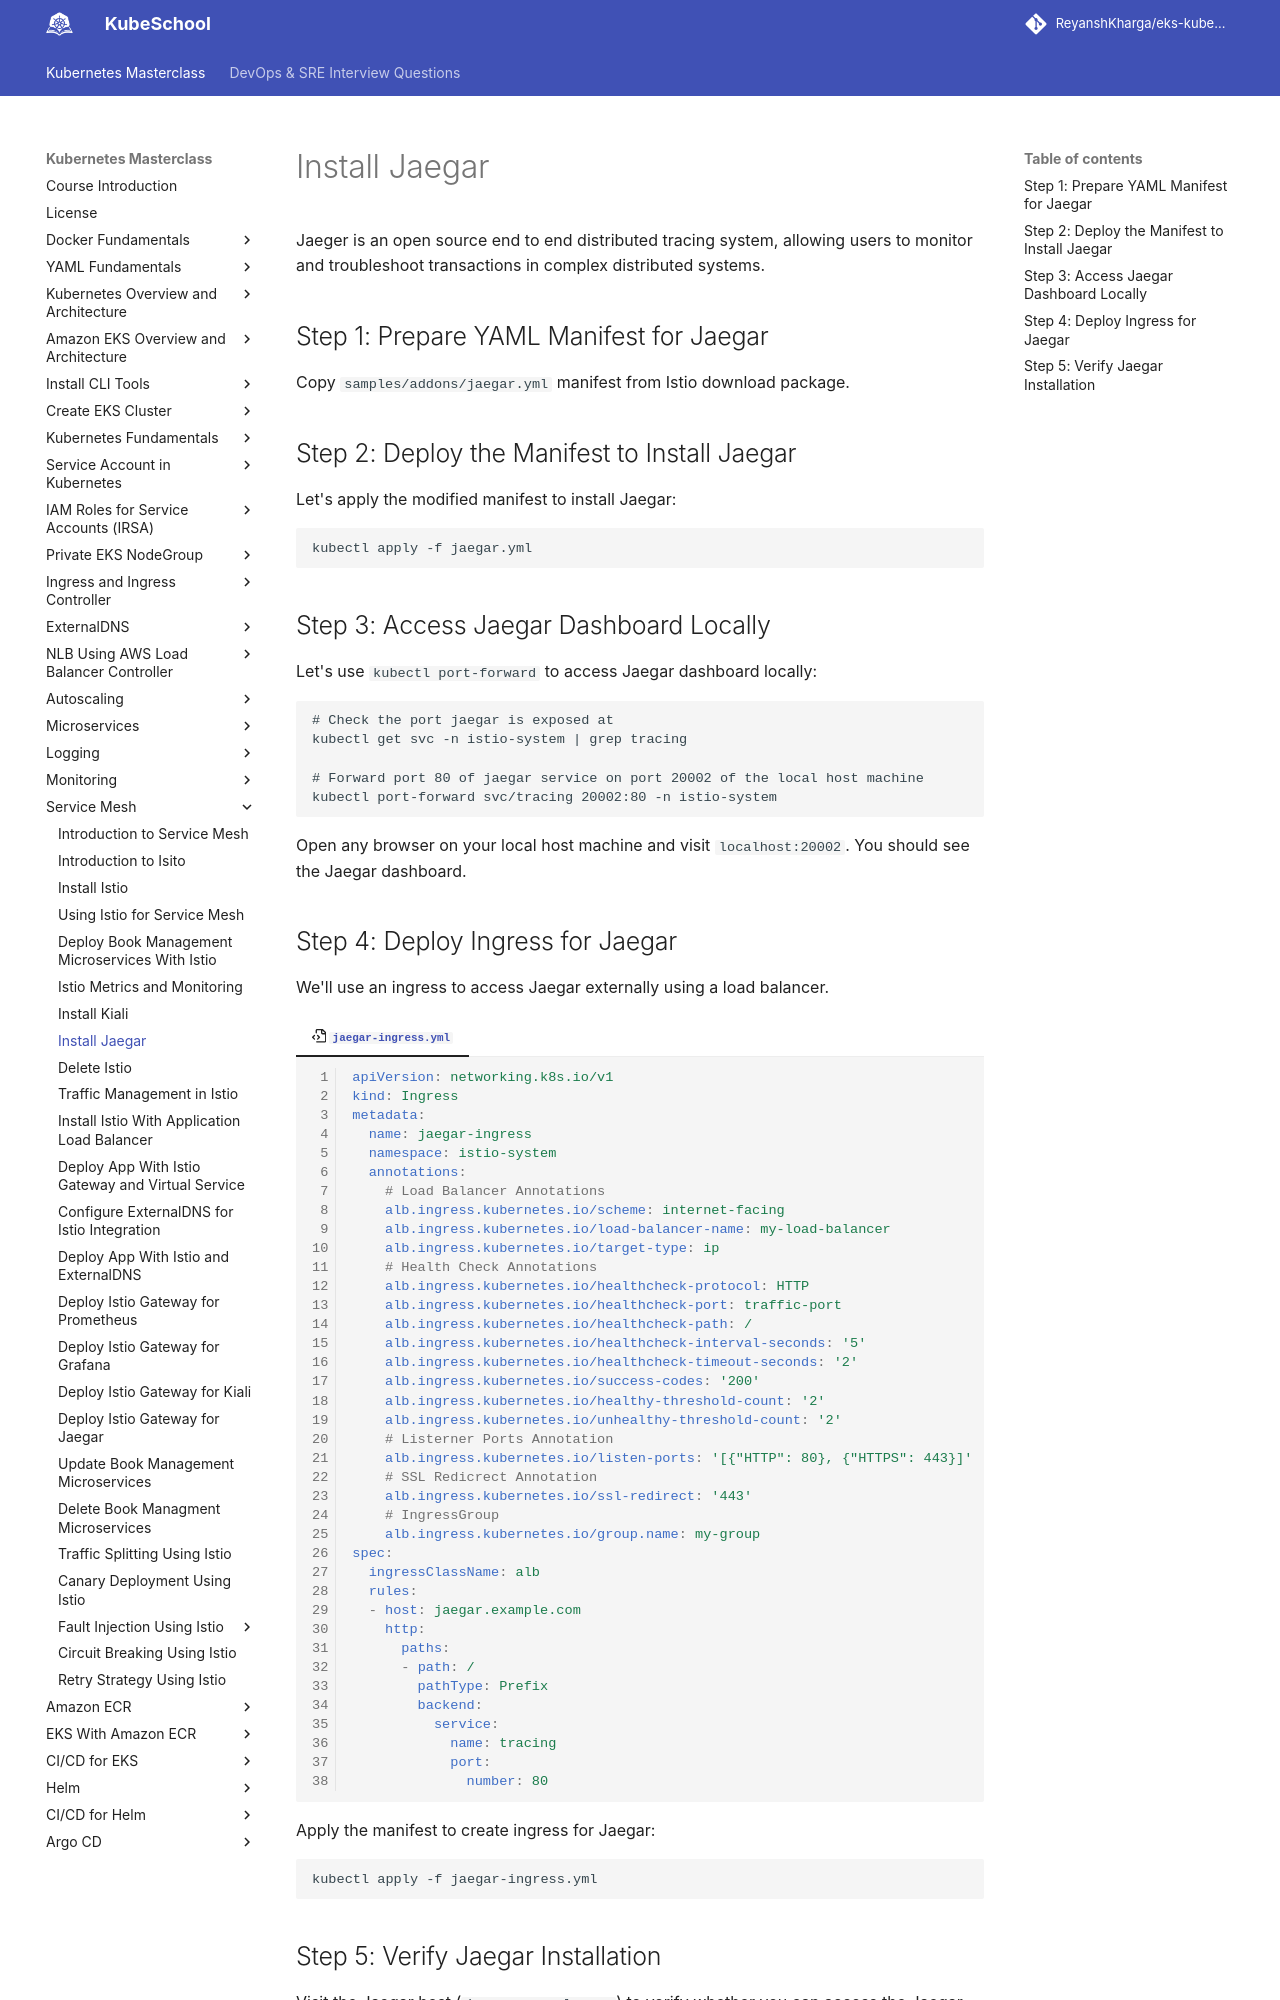

repository: ReyanshKharga/kloudkoncepts · page: kubernetes-on-eks/service-mesh/install-jaegar/index.html · generator: mkdocs

---
description: Explore our simple guide to effortlessly install Jaeger and set up access through a load balancer using an ingress deployment. Simplify tracing and monitoring within your Istio service mesh.
---

# Install Jaegar

Jaeger is an open source end to end distributed tracing system, allowing users to monitor and troubleshoot transactions in complex distributed systems.


## Step 1: Prepare YAML Manifest for Jaegar

Copy `samples/addons/jaegar.yml` manifest from Istio download package.


## Step 2: Deploy the Manifest to Install Jaegar

Let's apply the modified manifest to install Jaegar:

```
kubectl apply -f jaegar.yml
```


## Step 3: Access Jaegar Dashboard Locally

Let's use `kubectl port-forward` to access Jaegar dashboard locally:

```
# Check the port jaegar is exposed at
kubectl get svc -n istio-system | grep tracing

# Forward port 80 of jaegar service on port 20002 of the local host machine
kubectl port-forward svc/tracing 20002:80 -n istio-system
```

Open any browser on your local host machine and visit `localhost:20002`. You should see the Jaegar dashboard.
